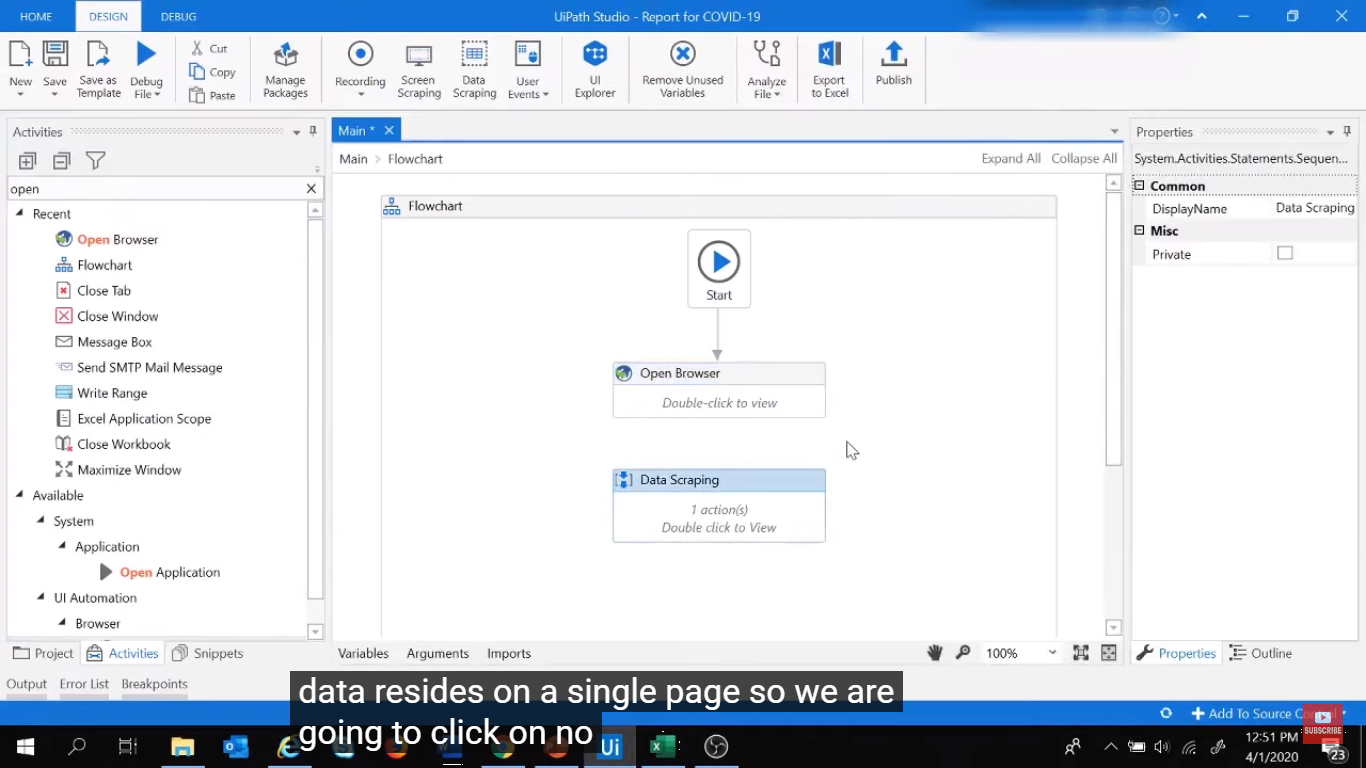
Task: this is a project to generate covid 19 report
Workflow: Main

Step 1: Use Application/Browser on the element '(750) UiPath Tutorial 10 - Real Time Project in UiPath | Data Sc*' in window '(750) UiPath Tutorial 10 - Real Time Project in UiPath | Data Sc*' (opera.exe)

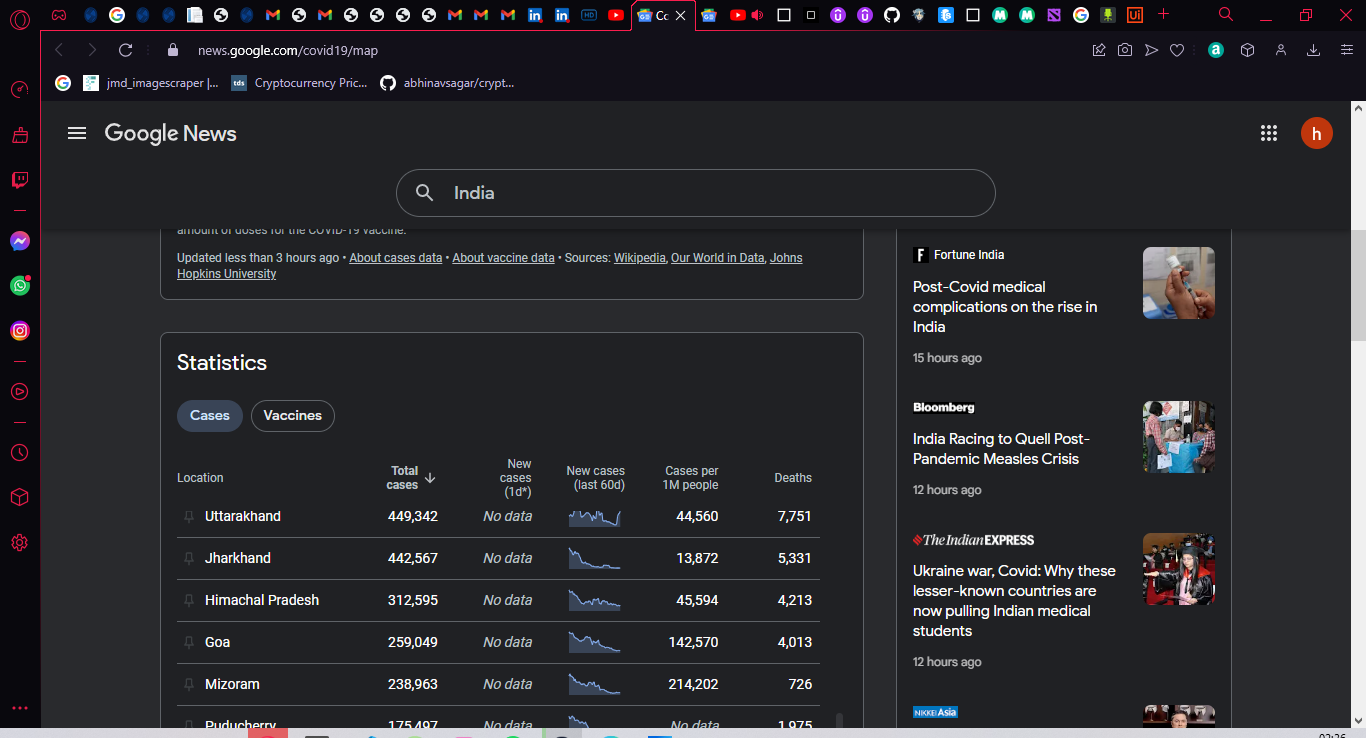
Step 2: get-text